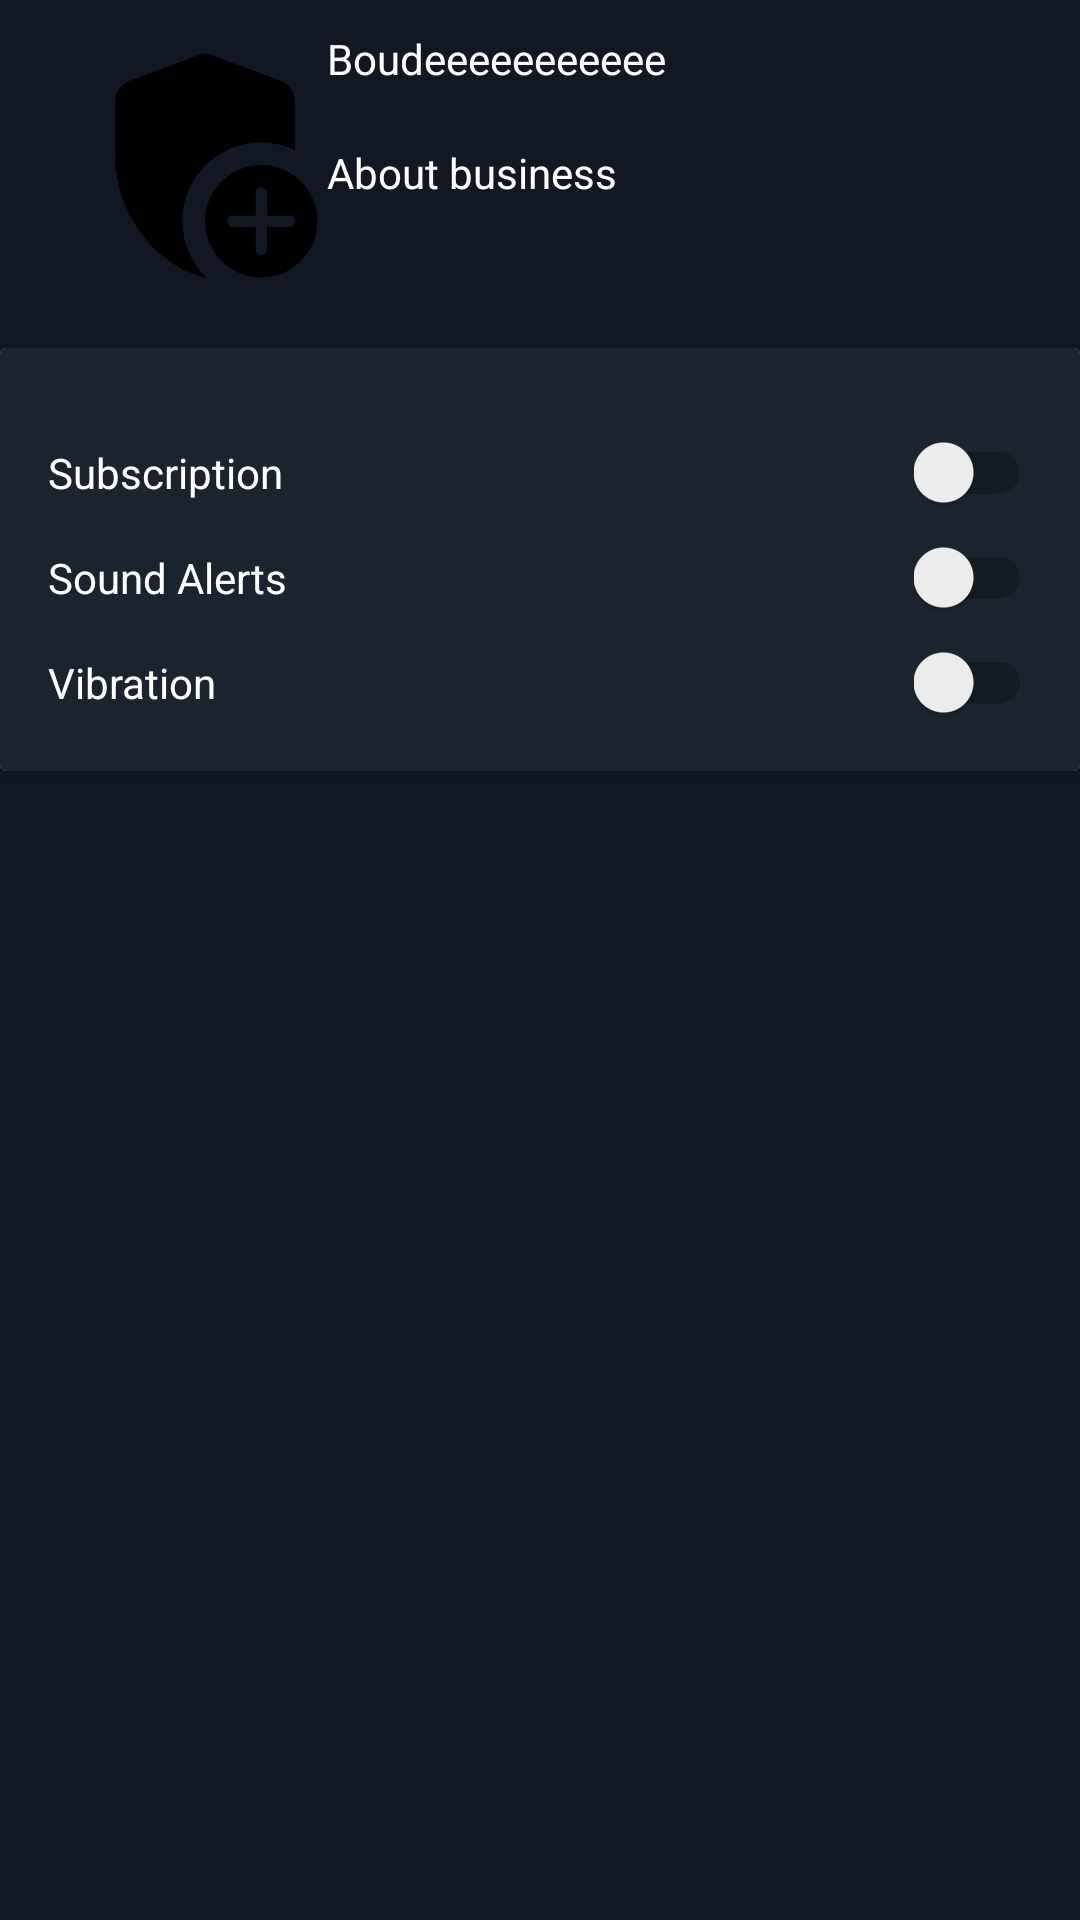

Reconstruct the res/layout file that produces this screen, plus the resources it refers to.
<!-- AndroidManifest.xml: application theme Theme.AppCompat.Light.NoActionBar -->
<!-- res/layout/business_info_dialog_fragment_layout.xml -->
<?xml version="1.0" encoding="utf-8"?>
<androidx.constraintlayout.widget.ConstraintLayout xmlns:android="http://schemas.android.com/apk/res/android"
    xmlns:app="http://schemas.android.com/apk/res-auto"
    android:id="@+id/linearLayout"
    android:layout_width="match_parent"
    android:layout_height="match_parent"
    android:background="#111723"
    android:orientation="vertical"
    android:paddingTop="10dp"
    app:behavior_hideable="true"
    app:layout_behavior="com.google.android.material.bottomsheet.BottomSheetBehavior">

    <ImageView
        android:id="@+id/businessInfoDialogImg"
        android:layout_width="90dp"
        android:layout_height="90dp"
        android:src="@drawable/round_add_moderator_24"
        app:layout_constraintEnd_toEndOf="parent"
        app:layout_constraintHorizontal_bias="0.087"
        app:layout_constraintStart_toStartOf="parent"
        app:layout_constraintTop_toTopOf="parent" />

    <TextView
        android:id="@+id/businessInfoDialogBusinessNameTxt"
        android:layout_width="252dp"
        android:layout_height="30dp"
        android:layout_marginRight="10dp"
        android:text="Boudeeeeeeeeeee"
        android:textColor="@color/white"
        app:layout_constraintEnd_toEndOf="parent"
        app:layout_constraintHorizontal_bias="0.292"
        app:layout_constraintStart_toEndOf="@+id/businessInfoDialogImg"
        app:layout_constraintTop_toTopOf="parent" />

    <TextView
        android:id="@+id/businessInfoDialogBusinessDescTxt"
        android:layout_width="252dp"
        android:layout_height="52dp"
        android:layout_marginTop="8dp"
        android:layout_marginRight="10dp"
        android:text="About business"
        android:textColor="@color/white"
        app:flow_wrapMode="aligned"
        app:layout_constraintEnd_toEndOf="parent"
        app:layout_constraintHorizontal_bias="0.292"
        app:layout_constraintStart_toEndOf="@+id/businessInfoDialogImg"
        app:layout_constraintTop_toBottomOf="@+id/businessInfoDialogBusinessNameTxt" />

    <androidx.cardview.widget.CardView
        android:layout_width="match_parent"
        android:layout_height="wrap_content"

        android:layout_marginTop="16dp"
        android:background="#000CD6"
        app:layout_constraintEnd_toEndOf="parent"
        app:layout_constraintStart_toStartOf="parent"
        app:layout_constraintTop_toBottomOf="@+id/businessInfoDialogImg">

        <androidx.constraintlayout.widget.ConstraintLayout
            android:layout_width="match_parent"
            android:layout_height="wrap_content"
            android:background="#1B242E"
            android:padding="16dp">

            <TextView
                android:id="@+id/textView5"
                android:layout_width="wrap_content"
                android:layout_height="wrap_content"
                android:layout_marginTop="16dp"
                android:text="Sound Alerts"
                android:textColor="@color/white"
                app:layout_constraintStart_toStartOf="parent"
                app:layout_constraintTop_toBottomOf="@+id/textView6" />

            <androidx.appcompat.widget.SwitchCompat
                android:id="@+id/swSubscription"
                android:layout_width="wrap_content"
                android:layout_height="wrap_content"
                android:textOn="Unsubscribe"
                android:textOff ="Subscribe"
                app:layout_constraintBottom_toBottomOf="@+id/textView6"
                app:layout_constraintEnd_toEndOf="parent"
                app:layout_constraintTop_toTopOf="@+id/textView6" />

            <TextView
                android:id="@+id/textView6"
                android:layout_width="wrap_content"
                android:layout_height="wrap_content"
                android:layout_marginTop="16dp"
                android:text="Subscription"
                android:textColor="@color/white"
                app:layout_constraintStart_toStartOf="parent"
                app:layout_constraintTop_toTopOf="parent" />

            <androidx.appcompat.widget.SwitchCompat
                android:id="@+id/swSoundAlerts"
                android:layout_width="wrap_content"
                android:layout_height="wrap_content"
                android:textOn="Unsubscribe"
                android:textOff ="Subscribe"
                app:layout_constraintBottom_toBottomOf="@+id/textView5"
                app:layout_constraintEnd_toEndOf="parent"
                app:layout_constraintTop_toTopOf="@+id/textView5" />

            <TextView
                android:id="@+id/textView7"
                android:layout_width="wrap_content"
                android:layout_height="wrap_content"
                android:layout_marginTop="16dp"
                android:text="Vibration"
                android:textColor="@color/white"
                app:layout_constraintStart_toStartOf="parent"
                app:layout_constraintTop_toBottomOf="@+id/textView5" />

            <androidx.appcompat.widget.SwitchCompat
                android:id="@+id/swVibration"
                android:layout_width="wrap_content"
                android:layout_height="wrap_content"
                android:textOn="Unsubscribe"
                android:textOff ="Subscribe"
                app:layout_constraintBottom_toBottomOf="@+id/textView7"
                app:layout_constraintEnd_toEndOf="parent"
                app:layout_constraintTop_toTopOf="@+id/textView7" />

        </androidx.constraintlayout.widget.ConstraintLayout>
    </androidx.cardview.widget.CardView>

</androidx.constraintlayout.widget.ConstraintLayout>
<!-- resources referenced by this layout -->
<resources>
  <color name="white">#FFFFFFFF</color>
  <!-- drawable round_add_moderator_24 (drawable) -->
  <vector xmlns:android="http://schemas.android.com/apk/res/android" android:height="24dp" android:tint="#000000" android:viewportHeight="24" android:viewportWidth="24" android:width="24dp">
        
      <path android:fillColor="@android:color/white" android:pathData="M17,10c1.08,0 2.09,0.25 3,0.68v-4.3c0,-0.83 -0.52,-1.58 -1.3,-1.87l-6,-2.25c-0.45,-0.17 -0.95,-0.17 -1.4,0l-6,2.25C4.52,4.81 4,5.55 4,6.39v4.7c0,5.05 3.41,9.76 8,10.91c0.03,-0.01 0.05,-0.02 0.08,-0.02C10.8,20.71 10,18.95 10,17C10,13.13 13.13,10 17,10z"/>
        
      <path android:fillColor="@android:color/white" android:pathData="M17,12c-2.76,0 -5,2.24 -5,5s2.24,5 5,5s5,-2.24 5,-5S19.76,12 17,12zM19.5,17.5h-2v2c0,0.28 -0.22,0.5 -0.5,0.5s-0.5,-0.22 -0.5,-0.5v-2h-2c-0.28,0 -0.5,-0.22 -0.5,-0.5s0.22,-0.5 0.5,-0.5h2v-2c0,-0.28 0.22,-0.5 0.5,-0.5s0.5,0.22 0.5,0.5v2h2c0.28,0 0.5,0.22 0.5,0.5S19.78,17.5 19.5,17.5z"/>
      
  </vector>
</resources>
